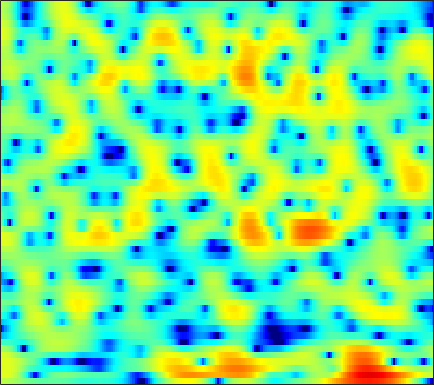

Values plotted in this chart, from the file beside it:
2.5566, 2.4792, 2.3484, 2.1627, 2.0023, 1.7592, 1.4612, 1.233, 0.90266, 0.55677, 0.21405, -0.060753, -0.41524, -0.72674, -0.94288, -1.1777, -1.366, -1.4688, -1.5479, -1.5822, -1.5879, -1.5546, -1.5298, -1.5037
3.814, 3.973, 4.041, 3.947, 3.767, 3.381, 2.817, 2.256, 1.325, 0.1402, -1.358, -2.728, -5.021, -8.101, -11.2, -16.39, -16.27, -12.6, -8.917, -6.426, -4.641, -3.62, -2.57, -1.78
3.46, 3.756, 3.999, 4.047, 3.971, 3.727, 3.329, 2.925, 2.252, 1.454, 0.5605, -0.1693, -1.158, -2.119, -2.744, -3.426, -3.919, -4.16, -4.375, -4.516, -4.668, -4.79, -4.935, -5.099
3.817, 3.955, 4.031, 3.996, 3.882, 3.658, 3.347, 3.057, 2.604, 2.095, 1.539, 1.097, 0.4577, -0.214, -0.7537, -1.526, -2.409, -3.173, -4.362, -5.846, -7.752, -9.611, -12.99, -18.74
3.796, 3.744, 3.547, 3.211, 2.874, 2.322, 1.683, 1.161, 0.4687, -0.1529, -0.6206, -0.8526, -0.9746, -0.9544, -0.9054, -0.8506, -0.8625, -0.9422, -1.144, -1.492, -1.934, -2.312, -2.809, -3.228
1.476, 1.339, 0.9878, 0.4173, -0.1847, -1.272, -2.792, -4.338, -7.244, -12.03, -23.62, -20.27, -10.97, -6.661, -4.551, -2.526, -1.073, -0.2509, 0.5821, 1.178, 1.604, 1.831, 2.041, 2.172
-3.295, -3.188, -3.118, -3.135, -3.224, -3.444, -3.777, -4.07, -4.457, -4.721, -4.741, -4.504, -3.884, -3.013, -2.287, -1.336, -0.4538, 0.1326, 0.8087, 1.359, 1.793, 2.05, 2.318, 2.499
-9.047, -8.343, -7.335, -6.347, -5.669, -4.862, -4.154, -3.682, -3.095, -2.549, -2.008, -1.599, -1.054, -0.5041, -0.1003, 0.4072, 0.8694, 1.172, 1.516, 1.786, 1.982, 2.078, 2.145, 2.15
-17.18, -13.67, -10.5, -8.241, -6.898, -5.416, -4.176, -3.356, -2.368, -1.49, -0.685, -0.1351, 0.5325, 1.119, 1.501, 1.923, 2.248, 2.415, 2.538, 2.54, 2.42, 2.254, 1.942, 1.533
-8.289, -7.796, -7.066, -6.337, -5.812, -5.079, -4.22, -3.491, -2.402, -1.262, -0.135, 0.6519, 1.588, 2.366, 2.833, 3.293, 3.58, 3.675, 3.641, 3.42, 3.003, 2.543, 1.714, 0.5899
-3.518, -4.061, -5.05, -6.509, -8.024, -10.66, -12.39, -10.89, -7.105, -3.873, -1.389, 0.03499, 1.516, 2.579, 3.146, 3.634, 3.845, 3.84, 3.646, 3.261, 2.713, 2.212, 1.441, 0.5346
-0.8991, -1.397, -2.287, -3.427, -4.396, -5.64, -6.137, -5.601, -3.957, -2.031, -0.2969, 0.7631, 1.845, 2.564, 2.864, 2.97, 2.717, 2.307, 1.476, 0.3666, -0.8793, -1.736, -2.469, -2.472
-0.2725, -0.4206, -0.6307, -0.8157, -0.8945, -0.8809, -0.6737, -0.4014, 0.116, 0.7223, 1.33, 1.738, 2.154, 2.354, 2.335, 2.043, 1.395, 0.6274, -0.8748, -3.106, -6.525, -10.58, -18.85, -11.92
-2.446, -2.585, -2.712, -2.704, -2.583, -2.252, -1.728, -1.26, -0.5595, 0.1454, 0.7831, 1.188, 1.595, 1.813, 1.838, 1.673, 1.282, 0.8458, 0.1013, -0.7712, -1.635, -2.151, -2.475, -2.283
-6.223, -6.837, -7.699, -8.401, -8.521, -7.719, -6.055, -4.593, -2.72, -1.122, 0.1711, 0.9437, 1.701, 2.186, 2.377, 2.412, 2.237, 1.976, 1.513, 0.9551, 0.3965, 0.03807, -0.2929, -0.3861
-9.868, -10.21, -11.59, -14.75, -18.59, -15.96, -9.45, -6.094, -2.841, -0.5001, 1.208, 2.176, 3.097, 3.651, 3.851, 3.85, 3.542, 3.122, 2.299, 1.186, -0.2105, -1.394, -2.927, -3.862
-9.976, -8.342, -6.924, -5.896, -5.146, -3.959, -2.543, -1.4, 0.07341, 1.384, 2.458, 3.084, 3.69, 4.025, 4.092, 3.936, 3.482, 2.93, 1.865, 0.3476, -1.793, -4.008, -8.239, -13.8
-4.233, -3.751, -3.041, -2.315, -1.77, -1.036, -0.3181, 0.2085, 0.87, 1.46, 1.946, 2.224, 2.476, 2.579, 2.551, 2.365, 2.014, 1.64, 0.9889, 0.1831, -0.7217, -1.411, -2.221, -2.704
-1.15, -0.9705, -0.6838, -0.3724, -0.1374, 0.1629, 0.441, 0.6278, 0.841, 0.9993, 1.104, 1.148, 1.152, 1.091, 1.009, 0.8504, 0.6344, 0.439, 0.1502, -0.1604, -0.4625, -0.6627, -0.8743, -1.001
0.6109, 0.7566, 0.9143, 1.025, 1.073, 1.079, 1.026, 0.9411, 0.7733, 0.558, 0.3065, 0.1125, -0.1412, -0.3679, -0.5153, -0.6787, -0.8109, -0.8952, -0.9848, -1.05, -1.091, -1.091, -1.039, -0.929
2.127, 2.324, 2.464, 2.464, 2.373, 2.133, 1.745, 1.354, 0.7146, -0.04828, -0.8856, -1.513, -2.252, -2.756, -2.951, -2.995, -2.892, -2.784, -2.683, -2.626, -2.597, -2.54, -2.363, -2.008
3.692, 3.885, 3.965, 3.858, 3.653, 3.212, 2.544, 1.875, 0.6944, -0.9011, -3.041, -5.072, -8.168, -10.22, -9.61, -7.507, -5.817, -5.051, -4.659, -4.889, -5.592, -6.316, -6.976, -6.462
4.111, 4.067, 3.881, 3.603, 3.358, 2.957, 2.442, 1.931, 0.9792, -0.3977, -2.325, -4.212, -7.232, -9.149, -8.52, -6.508, -4.987, -4.435, -4.393, -5.26, -7.175, -9.629, -14.93, -14.68
2.199, 1.496, 0.4742, -0.3589, -0.6442, -0.4897, 0.02836, 0.4101, 0.7593, 0.8248, 0.6361, 0.3678, -0.01917, -0.3407, -0.4876, -0.6182, -0.7825, -0.9988, -1.481, -2.172, -3.022, -3.595, -4.032, -3.827
-0.4078, -2.25, -6.085, -13.78, -21.5, -9.13, -4.061, -1.812, 0.1856, 1.46, 2.218, 2.562, 2.8, 2.81, 2.699, 2.39, 1.889, 1.384, 0.4747, -0.6708, -2.045, -3.162, -4.496, -5.074
-0.939, -1.865, -3.155, -4.117, -4.233, -3.442, -2.024, -0.8826, 0.4756, 1.577, 2.387, 2.813, 3.136, 3.221, 3.132, 2.821, 2.263, 1.654, 0.5543, -0.9678, -3.097, -5.363, -10.06, -18.71
-2.222, -2.756, -3.209, -3.245, -2.993, -2.334, -1.469, -0.7571, 0.1407, 0.9097, 1.515, 1.834, 2.087, 2.164, 2.104, 1.878, 1.497, 1.114, 0.4835, -0.3091, -1.208, -1.912, -2.669, -2.976
-5.505, -7.353, -8.995, -8.176, -6.546, -4.339, -2.512, -1.427, -0.3053, 0.4661, 0.9454, 1.14, 1.229, 1.143, 1.006, 0.7743, 0.5484, 0.4147, 0.2789, 0.1987, 0.1603, 0.175, 0.2417, 0.4078
-4.624, -7.433, -10.61, -8.776, -6.096, -3.278, -1.326, -0.2936, 0.626, 1.134, 1.239, 1.089, 0.5967, -0.2018, -0.8993, -1.762, -2.238, -2.188, -1.649, -0.8013, 0.04566, 0.5998, 1.184, 1.614
1.604, 0.9706, 0.4383, 0.3654, 0.5665, 1.045, 1.556, 1.86, 2.085, 2.025, 1.618, 1.023, -0.2503, -2.278, -4.546, -9.467, -18.7, -13.99, -7.067, -3.446, -1.265, -0.2067, 0.7011, 1.145
3.124, 2.742, 2.345, 2.106, 2.027, 2.037, 2.111, 2.161, 2.158, 1.984, 1.594, 1.121, 0.2217, -0.994, -2.098, -3.576, -4.43, -4.272, -3.214, -1.918, -0.8937, -0.3809, -0.09119, -0.2507
1.702, 1.114, 0.5018, 0.1757, 0.1466, 0.3202, 0.6453, 0.921, 1.242, 1.473, 1.556, 1.526, 1.365, 1.1, 0.8813, 0.6292, 0.4866, 0.4774, 0.5826, 0.7213, 0.7946, 0.7382, 0.4214, -0.2466
-1.96, -3.666, -5.793, -6.651, -6.034, -4.378, -2.689, -1.627, -0.5056, 0.342, 0.9542, 1.275, 1.568, 1.741, 1.829, 1.911, 1.977, 2.03, 2.096, 2.139, 2.111, 2.015, 1.751, 1.263
-4.384, -7.219, -12.54, -15.83, -12.24, -8.006, -5.273, -3.814, -2.36, -1.317, -0.5579, -0.1318, 0.2825, 0.5707, 0.7167, 0.87, 1.034, 1.18, 1.418, 1.701, 1.992, 2.177, 2.349, 2.4
-2.076, -3.207, -4.532, -5.376, -5.613, -5.479, -5.042, -4.591, -3.889, -3.194, -2.603, -2.262, -2.013, -1.998, -2.127, -2.384, -2.542, -2.444, -1.897, -0.9655, 0.126, 0.9213, 1.844, 2.589
-0.876, -1.635, -2.794, -4.117, -5.209, -6.694, -7.87, -8.169, -7.554, -6.277, -5.073, -4.467, -4.173, -4.602, -5.459, -7.574, -11.21, -13.92, -10.92, -6.137, -2.775, -0.9126, 0.9705, 2.346
-1.004, -1.451, -2.459, -4.066, -5.84, -9.429, -16.28, -26.09, -14.17, -8.797, -6.025, -4.841, -4.073, -4.086, -4.566, -5.775, -7.275, -7.856, -6.789, -4.467, -2.187, -0.7603, 0.7803, 1.977
-0.9472, -0.7697, -0.9385, -1.518, -2.176, -3.197, -4.059, -4.323, -4.048, -3.249, -2.391, -1.868, -1.408, -1.194, -1.19, -1.28, -1.362, -1.343, -1.14, -0.7613, -0.3142, -0.003074, 0.328, 0.6088
0.2185, 0.63, 0.9189, 0.9809, 0.9382, 0.7962, 0.6535, 0.587, 0.5763, 0.6278, 0.7118, 0.7697, 0.8001, 0.7607, 0.6975, 0.5795, 0.4392, 0.3234, 0.1399, -0.1132, -0.5171, -0.9717, -1.873, -3.21
1.253, 1.532, 1.813, 1.987, 2.064, 2.099, 2.058, 1.987, 1.857, 1.672, 1.431, 1.219, 0.9032, 0.5457, 0.2778, -0.0646, -0.3714, -0.5714, -0.834, -1.167, -1.665, -2.222, -3.366, -5.257
1.216, 1.44, 1.715, 1.941, 2.05, 2.123, 2.091, 1.983, 1.726, 1.334, 0.7965, 0.289, -0.5068, -1.391, -2.071, -2.872, -3.378, -3.489, -3.31, -2.928, -2.54, -2.348, -2.241, -2.277
-0.2357, 0.1227, 0.6011, 1.031, 1.287, 1.501, 1.559, 1.484, 1.193, 0.6693, -0.1265, -0.9284, -2.342, -4.268, -6.151, -9.304, -12.14, -11.66, -8.489, -5.591, -3.46, -2.252, -1.024, -0.07281
-4.006, -3.187, -2.098, -1.144, -0.5417, 0.03698, 0.3463, 0.4045, 0.2474, -0.1908, -0.9145, -1.656, -2.968, -4.724, -6.401, -9.109, -11.23, -10.7, -7.827, -4.947, -2.663, -1.303, 0.1518, 1.277
-10.87, -8.505, -5.798, -3.769, -2.652, -1.613, -1.042, -0.8829, -0.9559, -1.297, -1.811, -2.275, -2.92, -3.488, -3.828, -4.081, -3.955, -3.573, -2.733, -1.64, -0.4982, 0.3099, 1.292, 2.114
-12.93, -9.389, -6.013, -3.704, -2.527, -1.558, -1.168, -1.212, -1.678, -2.498, -3.514, -4.201, -4.681, -4.53, -4.054, -3.171, -2.236, -1.532, -0.632, 0.1992, 0.9579, 1.493, 2.118, 2.656
-3.744, -2.68, -1.333, -0.261, 0.2875, 0.6269, 0.466, -0.01389, -1.239, -3.321, -6.753, -10.84, -16.89, -10.76, -6.998, -3.825, -1.822, -0.7876, 0.1791, 0.8218, 1.281, 1.56, 1.901, 2.248
0.9681, 1.5, 2.111, 2.539, 2.696, 2.663, 2.293, 1.764, 0.6939, -0.829, -2.695, -4.107, -5.087, -4.463, -3.385, -2.009, -1.01, -0.5967, -0.464, -0.7523, -1.348, -1.87, -2.226, -1.896
2.009, 2.418, 2.814, 3.037, 3.091, 2.992, 2.709, 2.383, 1.833, 1.205, 0.585, 0.1913, -0.1885, -0.3599, -0.3965, -0.4443, -0.6708, -1.045, -1.964, -3.593, -6.399, -9.956, -20.45, -14.51
1.773, 2.111, 2.394, 2.486, 2.448, 2.255, 1.961, 1.7, 1.335, 1.005, 0.7263, 0.5734, 0.4033, 0.2855, 0.1747, -0.02963, -0.4057, -0.8274, -1.621, -2.737, -4.109, -5.184, -6.103, -5.818
1.621, 1.872, 1.974, 1.802, 1.516, 0.9728, 0.3007, -0.1929, -0.7451, -1.044, -1.033, -0.8761, -0.5593, -0.2507, -0.07806, 0.05128, 0.04535, -0.05526, -0.3, -0.6301, -0.9525, -1.146, -1.26, -1.172
2.122, 2.307, 2.178, 1.622, 0.9019, -0.4716, -2.37, -4.09, -6.292, -6.997, -5.643, -4.222, -2.533, -1.3, -0.6226, -0.02897, 0.3179, 0.4448, 0.4859, 0.4711, 0.4436, 0.4774, 0.5783, 0.7597
3.204, 3.321, 3.058, 2.311, 1.384, -0.4375, -3.104, -5.935, -11.2, -13.46, -8.661, -5.849, -3.385, -1.833, -1.064, -0.4468, -0.2168, -0.2336, -0.4265, -0.6963, -0.8672, -0.8128, -0.423, 0.2352
4.003, 4.01, 3.711, 3.05, 2.333, 1.104, -0.3266, -1.433, -2.673, -3.361, -3.42, -3.184, -2.689, -2.204, -1.966, -1.873, -2.154, -2.673, -3.863, -5.796, -8.184, -9.123, -7.101, -3.864
4.062, 3.962, 3.582, 2.923, 2.279, 1.243, 0.05131, -0.8928, -2.125, -3.197, -4.004, -4.388, -4.58, -4.477, -4.326, -4.19, -4.279, -4.628, -5.651, -7.501, -10.12, -11.18, -8.565, -4.726
3.521, 3.34, 2.848, 2.076, 1.306, 0.03359, -1.532, -2.889, -4.986, -7.363, -9.765, -11.08, -11.3, -9.994, -8.705, -7.167, -5.986, -5.33, -4.729, -4.27, -3.768, -3.216, -2.163, -0.8424
2.759, 2.527, 1.955, 1.077, 0.1865, -1.302, -3.178, -4.871, -7.633, -11.23, -16.44, -22.13, -21.62, -15.35, -12.29, -9.373, -7.202, -5.89, -4.397, -3.114, -1.95, -1.127, -0.052, 0.9891
2.315, 2.076, 1.487, 0.5734, -0.3245, -1.832, -3.684, -5.298, -7.662, -10.13, -12.3, -13.34, -13.62, -12.65, -11.36, -9.415, -7.461, -6.088, -4.413, -2.909, -1.543, -0.6077, 0.5375, 1.562
2.414, 2.232, 1.716, 0.8689, 0.01964, -1.445, -3.3, -4.98, -7.636, -10.88, -14.78, -17.66, -18.24, -15.13, -12.73, -10.03, -7.839, -6.396, -4.675, -3.135, -1.738, -0.7491, 0.4556, 1.54
